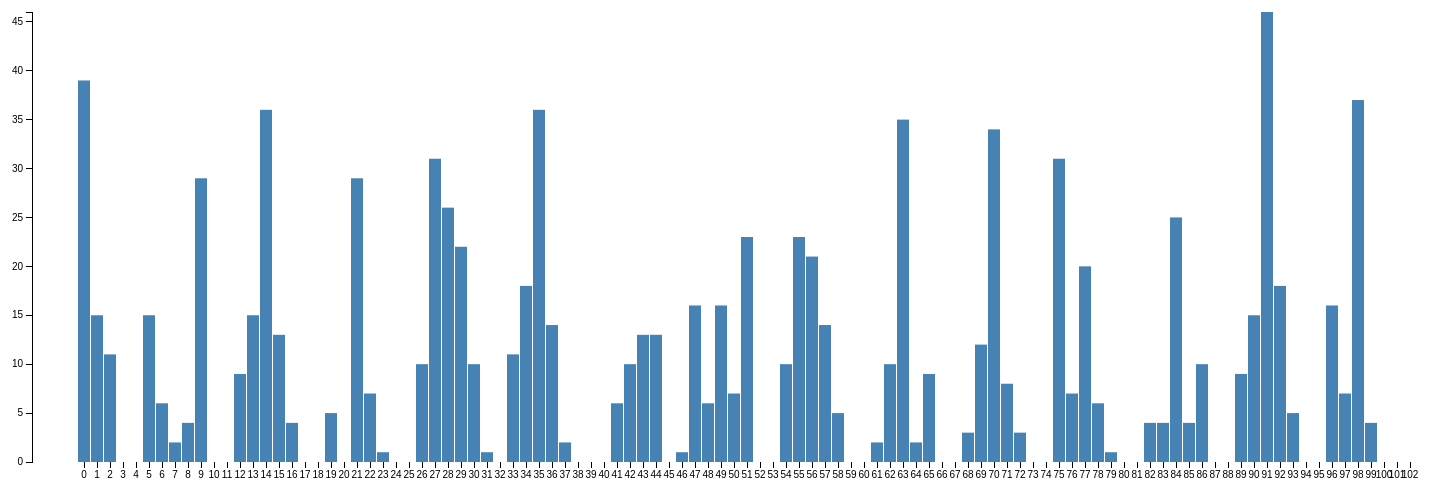
D3 v3 page, settled after 480 driven frames (8 s of simulated time); the page loaded 1 data file(s).


// ── code.js
Date.prototype.addDays = function(days)
{
    var dat = new Date(this.valueOf());
    dat.setDate(dat.getDate() + days);
    return dat;
}

var margin = {
    top: 20,
    right: 30,
    bottom: 30,
    left: 40
}
var width = 1500 - margin.left - margin.right;
var height = 500 - margin.top - margin.bottom;

var svg = d3.select("body").append("svg")
    .attr("width", width + margin.left + margin.right)
    .attr("height", height + margin.top + margin.bottom)
  .append("g")
    .attr("transform", "translate(" + margin.left + "," + margin.top + ")");

d3.json("cards.json", function(error, data) {
    agregattor = {
        maxValue : 0,
        minDate : undefined,
        maxDate : undefined,
        histogram : {}
    }

    data.forEach (function (elem, index, arr) {
        var date = new Date(Date.parse(elem.date));
        date.setHours(0, 0, 0, 0);

        if(this.minDate === undefined)
            this.minDate = date;
        if(this.maxDate === undefined)
            this.maxDate = date;

        if (date < this.minDate)
            this.minDate = date;
        if(date > this.maxDate)
            this.maxDate = date;

        var value = this.histogram [date];
        value = ++value || 1;
        this.histogram [date] = value;

        if (value > this.maxValue)
            this.maxValue = value;
    }, agregattor);

    var getHistogramValue = function (dayShift) {
        var actionDate = agregattor.minDate.addDays (dayShift);
        return agregattor.histogram[actionDate] || 0;
    };

    // console.log (agregattor.histogram);
    console.log (agregattor.minDate);
    console.log (agregattor.maxDate);

    var oneDay = 24*60*60*1000; // hours*minutes*seconds*milliseconds
    var diffDays = Math.round(Math.abs((agregattor.maxDate.getTime() - agregattor.minDate.getTime())/(oneDay)));
    var domain = Array.apply(null, {length: diffDays}).map(Number.call, Number);

    var x = d3.scale.ordinal()
        .rangeRoundBands([0, width], .1, .2);

    // var x = d3.time.scale()
    //     .domain([agregattor.minDate, agregattor.maxDate])    // values between for month of january
    //     .range([padding, width - padding * 2]);   // map these the the chart width = total width minus padding at both sides

    var y = d3.scale.linear()
        .range([height, 0]);



    x.domain(domain);
    y.domain([0, agregattor.maxValue]);

    
    // console.log(diffDays);
    // for (var i = 0; i >= diffDays; i++) {
    //     domain.push(agregattor.minDate.addDays(i));
    // };
    // console.log (domain);

  svg.append("g")
      .attr("class", "x axis")
      .attr("transform", "translate(0," + height + ")")
      .call(d3.svg.axis().scale(x).orient("bottom"));

  svg.append("g")
      .attr("class", "y axis")
      .call(d3.svg.axis().scale(y).orient("left"));

  svg.selectAll(".bar")
      .data(domain)
    .enter().append("rect")
      .attr("class", "bar")
      .attr("x", function(d) {
        console.log (d);
        return x(d);
    }).attr("width", x.rangeBand())
      .attr("y", function(d) {
        return y(getHistogramValue(d)); })
      .attr("height", function(d) { return height - y(getHistogramValue(d)); });

    // console.log(data.length);
    // actionItem = data[0];
    // console.log(actionItem);
    // actionDate = new Date(Date.parse(actionItem.date));
    // actionDate.setHours(0, 0, 0, 0);
    // console.log (actionDate);
});


### data: cards.json
[
 {
  "id": "5641244ba5f777a9fa1d5862",
  "idMemberCreator": "4fdf58dd5524c4b471008f14",
  "data": {
   "listAfter": {
    "name": "Done",
    "id": "52e68221e87adc167b21c669"
   },
   "listBefore": {
    "name": "Actions for this week",
    "id": "52e957fe9ba316a05ea8e0d6"
   },
   "board": {
    "shortLink": "qQUX6SQ0",
    "name": "[QA]",
    "id": "5016c2dfe337c4ba12cabf40"
   },
   "card": {
    "shortLink": "6iReMQwV",
    "idShort": 1529,
    "name": "Add test for Locked .dll files: Could no…",
    "id": "55b93923899d3ba31cdf21dc",
    "idList": "52e68221e87adc167b21c669"
   },
   "old": {
    "idList": "52e957fe9ba316a05ea8e0d6"
   }
  },
  "type": "updateCard",
  "date": "2015-11-09T22:55:07.643Z",
  "memberCreator": {
   "id": "4fdf58dd5524c4b471008f14",
   "avatarHash": "657245defbfa24739dbf7c1484fd0a57",
   "fullName": "PJ Beaman",
   "initials": "PJ",
   "username": "pjbeaman"
  }
 },
 {
  "id": "564120e459ea54b4ceaf4406",
  "idMemberCreator": "4fdf58dd5524c4b471008f14",
  "data": {
   "listAfter": {
    "name": "Actions for this week",
    "id": "52e957fe9ba316a05ea8e0d6"
   },
   "listBefore": {
    "name": "Inbox",
    "id": "520a7c188b9947b86f004b3a"
   },
   "board": {
    "shortLink": "qQUX6SQ0",
    "name": "[QA]",
    "id": "5016c2dfe337c4ba12cabf40"
   },
   "card": {
    "shortLink": "b6fNtVS6",
    "idShort": 1858,
    "name": "Get the builder account on a tvOS provis…",
    "id": "564120b2ef45488ace08f0e3",
    "idList": "52e957fe9ba316a05ea8e0d6"
   },
   "old": {
    "idList": "520a7c188b9947b86f004b3a"
   }
  },
  "type": "updateCard",
  "date": "2015-11-09T22:40:36.478Z",
  "memberCreator": {
   "id": "4fdf58dd5524c4b471008f14",
   "avatarHash": "657245defbfa24739dbf7c1484fd0a57",
   "fullName": "PJ Beaman",
   "initials": "PJ",
   "username": "pjbeaman"
  }
 },
 {
  "id": "5640e89fd1695bf0042999aa",
  "idMemberCreator": "5005d31409941af56995d75e",
  "data": {
   "listAfter": {
    "name": "Done",
    "id": "52e68221e87adc167b21c669"
   },
   "listBefore": {
    "name": "In progress",
    "id": "529cf7deff3cbdc050000275"
   },
   "board": {
    "shortLink": "qQUX6SQ0",
    "name": "[QA]",
    "id": "5016c2dfe337c4ba12cabf40"
   },
   "card": {
    "shortLink": "M1dGdjpD",
    "idShort": 1841,
    "name": "Cycle 6 Beta 1 Readiness Review 4",
    "id": "563923012c18b533076a880e",
    "idList": "52e68221e87adc167b21c669"
   },
   "old": {
    "idList": "529cf7deff3cbdc050000275"
   }
  },
  "type": "updateCard",
  "date": "2015-11-09T18:40:31.516Z",
  "memberCreator": {
   "id": "5005d31409941af56995d75e",
   "avatarHash": "92fd4407c959670642aa043bd755dda2",
   "fullName": "Peter Collins",
   "initials": "PC",
   "username": "peterjcollins"
  }
 },
 {
  "id": "5640ca102a47bb4a07237ffa",
  "idMemberCreator": "4fdf58dd5524c4b471008f14",
  "data": {
   "listAfter": {
    "name": "In progress",
    "id": "529cf7deff3cbdc050000275"
   },
   "listBefore": {
    "name": "Inbox",
    "id": "520a7c188b9947b86f004b3a"
   },
   "board": {
    "shortLink": "qQUX6SQ0",
    "name": "[QA]",
    "id": "5016c2dfe337c4ba12cabf40"
   },
   "card": {
    "shortLink": "CPIFvTMv",
    "idShort": 1857,
    "name": "C6 Stable Readiness Review 1",
    "id": "5640c01b1edccbe09110fb4a",
    "idList": "529cf7deff3cbdc050000275"
   },
   "old": {
    "idList": "520a7c188b9947b86f004b3a"
   }
  },
  "type": "updateCard",
  "date": "2015-11-09T16:30:08.762Z",
  "memberCreator": {
   "id": "4fdf58dd5524c4b471008f14",
   "avatarHash": "657245defbfa24739dbf7c1484fd0a57",
   "fullName": "PJ Beaman",
   "initials": "PJ",
   "username": "pjbeaman"
  }
 },
 {
  "id": "5640c41c2afdc05b7f653d20",
  "idMemberCreator": "5005d31409941af56995d75e",
  "data": {
   "listAfter": {
    "name": "Weekly Review 2015-11-04",
    "id": "563a26ca34d9b6d40528de65"
   },
   "listBefore": {
    "name": "Done",
    "id": "52e68221e87adc167b21c669"
   },
   "board": {
    "shortLink": "qQUX6SQ0",
    "name": "[QA]",
    "id": "5016c2dfe337c4ba12cabf40"
   },
   "card": {
    "shortLink": "R4fKoJOS",
    "idShort": 1755,
    "name": "Add _ALL_ the sample repos to the device…",
    "id": "5613dd061c8dd8302be92945",
    "idList": "563a26ca34d9b6d40528de65"
   },
   "old": {
    "idList": "52e68221e87adc167b21c669"
   }
  },
  "type": "updateCard",
  "date": "2015-11-09T16:04:44.011Z",
  "memberCreator": {
   "id": "5005d31409941af56995d75e",
   "avatarHash": "92fd4407c959670642aa043bd755dda2",
   "fullName": "Peter Collins",
   "initials": "PC",
   "username": "peterjcollins"
  }
 },
 {
  "id": "5640b32ae4572f93285ee3ae",
  "idMemberCreator": "5005d31409941af56995d75e",
  "data": {
   "listAfter": {
    "name": "Weekly Review 2015-11-04",
    "id": "563a26ca34d9b6d40528de65"
   },
   "listBefore": {
    "name": "Done",
    "id": "52e68221e87adc167b21c669"
   },
   "board": {
    "shortLink": "qQUX6SQ0",
    "name": "[QA]",
    "id": "5016c2dfe337c4ba12cabf40"
   },
   "card": {
    "shortLink": "1ZrOuale",
    "idShort": 1839,
    "name": "Merge PJ's local changes to XQA in githu…",
    "id": "563906f4ca22b87ca89c7bc5",
    "idList": "563a26ca34d9b6d40528de65"
   },
   "old": {
    "idList": "52e68221e87adc167b21c669"
   }
  },
  "type": "updateCard",
  "date": "2015-11-09T14:52:26.963Z",
  "memberCreator": {
   "id": "5005d31409941af56995d75e",
   "avatarHash": "92fd4407c959670642aa043bd755dda2",
   "fullName": "Peter Collins",
   "initials": "PC",
   "username": "peterjcollins"
  }
 },
 {
  "id": "5640b324b62e242c5453d4a1",
  "idMemberCreator": "5005d31409941af56995d75e",
  "data": {
   "listAfter": {
    "name": "Done",
    "id": "52e68221e87adc167b21c669"
   },
   "listBefore": {
    "name": "In progress",
    "id": "529cf7deff3cbdc050000275"
   },
   "board": {
    "shortLink": "qQUX6SQ0",
    "name": "[QA]",
    "id": "5016c2dfe337c4ba12cabf40"
   },
   "card": {
    "shortLink": "R4fKoJOS",
    "idShort": 1755,
    "name": "Add _ALL_ the sample repos to the device…",
    "id": "5613dd061c8dd8302be92945",
    "idList": "52e68221e87adc167b21c669"
   },
   "old": {
    "idList": "529cf7deff3cbdc050000275"
   }
  },
  "type": "updateCard",
… [head cut at 6 KiB]